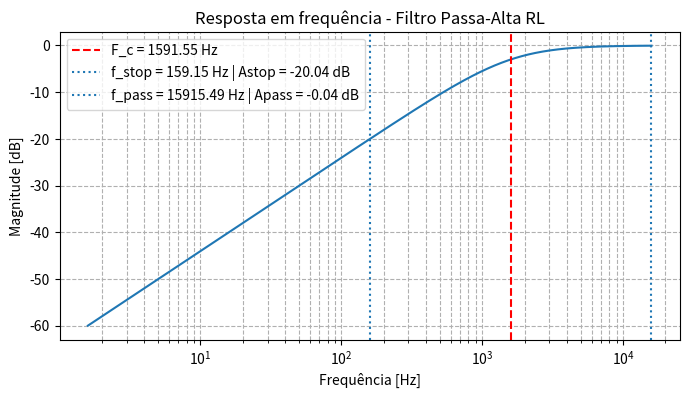

Write the Python code that produced this figure.
import numpy as np
import matplotlib.pyplot as plt
from scipy.signal import lti, freqresp, lfilter

# PARÂMETROS DO FILTRO
R = 1e3   # 1 kΩ
L = 0.1   # 100 mH

# Frequência de corte
omega_c = R/L
f_c = omega_c/(2*np.pi)

print(f"Filtro passa-alta RL")
print(f"R = {R} Ω, L = {L} H")
print(f"Frequência de corte: {f_c:.2f} Hz")

# CRIAÇÃO DO MODELO DO FILTRO
numerator = [1, 0]
denominator = [1, R/L]

# Cria objeto LTI
system = lti(numerator, denominator)

# Pontos de avaliação: Astop em 0.1*fc, Apass em 10*fc
f_stop = 0.1 * f_c
f_pass = 10.0 * f_c

def _mag_db_at(f_hz):
    w = 2*np.pi*f_hz
    _, H = freqresp(system, [w])
    return 20*np.log10(np.abs(H[0]))

A_stop = _mag_db_at(f_stop)
A_pass = _mag_db_at(f_pass)

print(f"Astop @ {f_stop:.2f} Hz: {A_stop:.2f} dB")
print(f"Apass @ {f_pass:.2f} Hz: {A_pass:.2f} dB")

# RESPOSTA EM FREQUÊNCIA

w = np.logspace(1, 5, 1000)
w, h = freqresp(system, w)

plt.figure(figsize=(8,4))
plt.semilogx(w/(2*np.pi), 20*np.log10(abs(h)))
plt.title("Resposta em frequência - Filtro Passa-Alta RL")
plt.xlabel("Frequência [Hz]")
plt.ylabel("Magnitude [dB]")
plt.grid(True, which='both', ls='--')
plt.axvline(f_c, color='red', linestyle='--', label=f'F_c = {f_c:.2f} Hz')

plt.axvline(f_stop, linestyle=':', label=f'f_stop = {f_stop:.2f} Hz | Astop = {A_stop:.2f} dB')
plt.axvline(f_pass, linestyle=':', label=f'f_pass = {f_pass:.2f} Hz | Apass = {A_pass:.2f} dB')

plt.legend()
plt.show()